Run: headless pygame with SDL's dummy video driver; simulated clock (each Clock.tick advances the game by its frame time, no real sleeping); random seed 0; keys injected as events and as key.get_pressed() state; no mouse input.
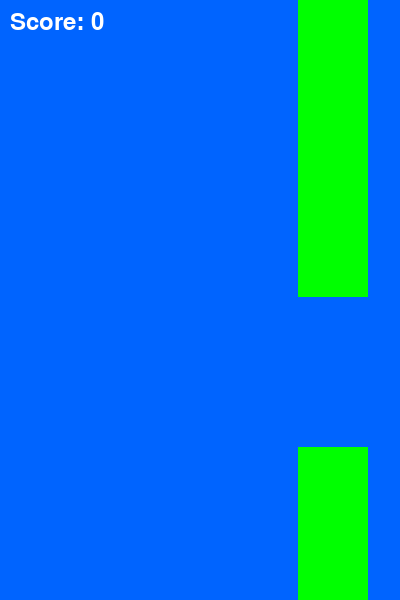
Frame 1 of 1 · flips 1–60 · no input (game ended)

The pygame program that drew these frames:

import pygame
import random

# Some values
WIDTH, HEIGHT = 400, 600
BIRD_X, BIRD_Y = 50, HEIGHT // 2
GRAVITY = 0.5
JUMP_STRENGTH = -10
PIPE_WIDTH = 70
PIPE_GAP = 150
PIPE_SPEED = 3

WHITE = (255, 255, 255)
GREEN = (0, 255, 0)
BLUE = (0, 100, 255)


def init_game():
    pygame.init()
    screen = pygame.display.set_mode((WIDTH, HEIGHT))
    pygame.display.set_caption("Flappy Friends")
    return screen


def create_pipes():
    pipes = []
    for i in range(2):
        pipe_x = WIDTH + i * 200
        pipe_height = random.randint(100, 400)
        pipes.append(pygame.Rect(pipe_x, 0, PIPE_WIDTH, pipe_height))  # This is the Top Pipe
        pipes.append(pygame.Rect(pipe_x, pipe_height + PIPE_GAP, PIPE_WIDTH, HEIGHT - pipe_height - PIPE_GAP))  # This is the Bottom Pipe
    return pipes


def draw_game(screen, bird, pipes, score):
    screen.fill(BLUE)
    pygame.draw.rect(screen, WHITE, bird)
    for pipe in pipes:
        pygame.draw.rect(screen, GREEN, pipe)
    font = pygame.font.Font(None, 36)
    text = font.render(f"Score: {score}", True, WHITE)
    screen.blit(text, (10, 10))
    pygame.display.update()


def main():
    screen = init_game()
    bird = pygame.Rect(BIRD_X, BIRD_Y, 30, 30)
    pipes = create_pipes()
    velocity = 0
    running = True
    score = 0
    clock = pygame.time.Clock()  # Control FPS

    while running:
        screen.fill(BLUE)
        clock.tick(60)  # Limit 60 FPS

        for event in pygame.event.get():
            if event.type == pygame.QUIT:
                running = False
            if event.type == pygame.KEYDOWN and event.key == pygame.K_SPACE:
                velocity = JUMP_STRENGTH

        velocity += GRAVITY
        bird.y += velocity

        for pipe in pipes:
            pipe.x -= PIPE_SPEED

        if pipes[0].x < -PIPE_WIDTH:
            pipes.pop(0)
            pipes.pop(0)
            new_pipe_x = WIDTH
            new_pipe_height = random.randint(100, 400)
            pipes.append(pygame.Rect(new_pipe_x, 0, PIPE_WIDTH, new_pipe_height))
            pipes.append(pygame.Rect(new_pipe_x, new_pipe_height + PIPE_GAP, PIPE_WIDTH, HEIGHT - new_pipe_height - PIPE_GAP))
            score += 1

        if bird.y < 0 or bird.y > HEIGHT:
            running = False
        for pipe in pipes:
            if bird.colliderect(pipe):
                running = False

        draw_game(screen, bird, pipes, score)

    pygame.quit()


if __name__ == "__main__":
    main()
